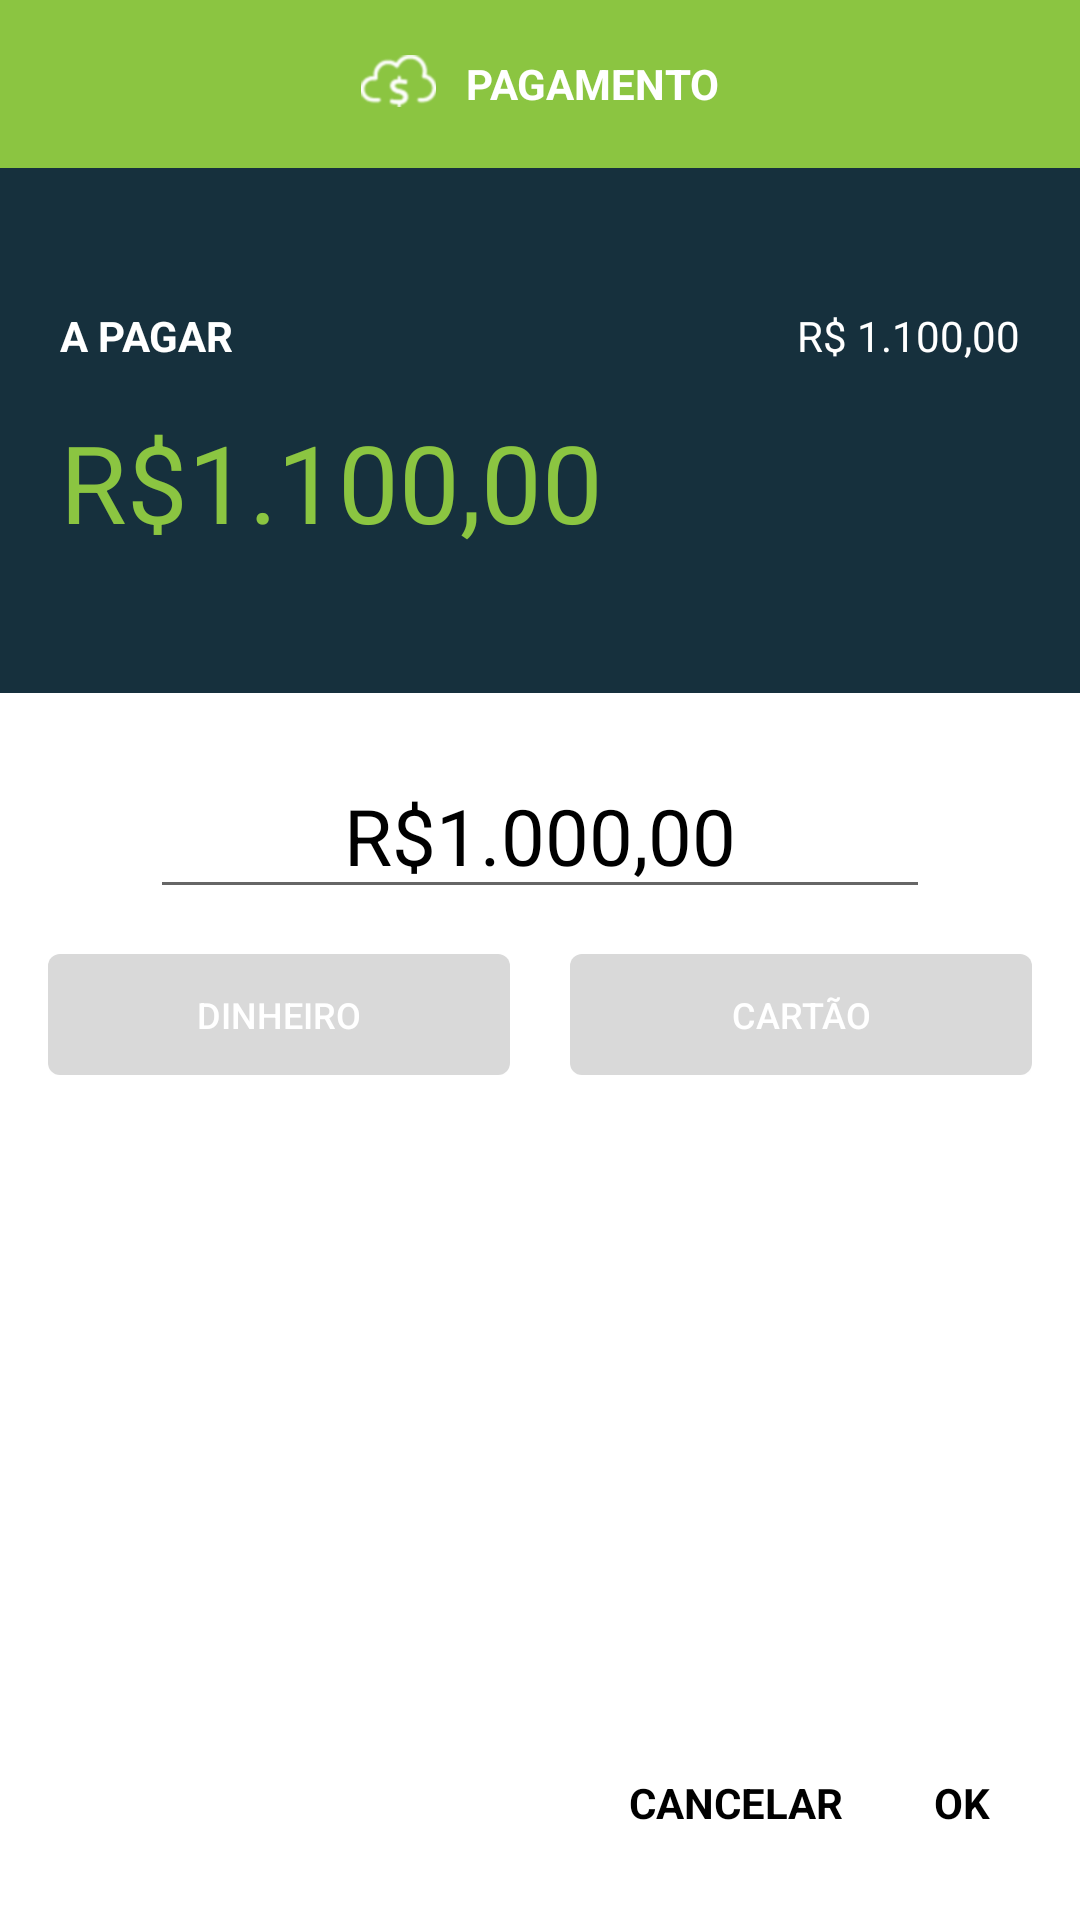

Here is an Android app screen rendered from its layout file. Give the layout XML and the strings, colors and styles it references.
<!-- AndroidManifest.xml: fallback theme Theme.MaterialComponents.DayNight.NoActionBar -->
<!-- res/layout/payment_fragment.xml -->
<?xml version="1.0" encoding="utf-8"?>
<LinearLayout
    xmlns:android="http://schemas.android.com/apk/res/android"
    xmlns:app="http://schemas.android.com/apk/res-auto"
    android:orientation="vertical"
    android:layout_width="match_parent"
    android:layout_height="match_parent">
    <android.support.v7.widget.Toolbar
        android:id="@+id/toolbar"
        android:minHeight="?attr/actionBarSize"
        android:layout_width="match_parent"
        android:layout_height="wrap_content"
        app:titleTextColor="@android:color/white"
        android:background="#8bc541">

        <LinearLayout
            android:layout_width="wrap_content"
            android:layout_height="wrap_content"
            android:layout_gravity="center"
            android:orientation="horizontal">
            <ImageView
                android:layout_width="wrap_content"
                android:layout_height="wrap_content"
                android:src="@drawable/ic_payment"
                android:layout_marginRight="10dp"/>
            <TextView
                android:id="@+id/toolbar_title"
                android:layout_width="wrap_content"
                android:layout_height="wrap_content"
                android:text="PAGAMENTO"
                android:textColor="#FFFFFF"
                android:textStyle="bold"/>
        </LinearLayout>
    </android.support.v7.widget.Toolbar>

    <include layout="@layout/payment_fragment_content"/>
</LinearLayout>
<!-- res/layout/payment_fragment_content.xml (included above) -->
<?xml version="1.0" encoding="utf-8"?>
<ScrollView
    xmlns:android="http://schemas.android.com/apk/res/android"
    android:layout_width="match_parent"
    android:layout_height="match_parent"
    android:fillViewport="true">
    <LinearLayout
        android:orientation="vertical"
        android:layout_width="match_parent"
        android:layout_height="match_parent"
        android:weightSum="10">

        <RelativeLayout
            android:layout_width="match_parent"
            android:layout_height="0dp"
            android:layout_weight="3"
            android:gravity="center"
            android:padding="20dp"
            android:background="@color/colorBackgroundDark">

            <TextView
                android:id="@+id/lblPayment"
                android:layout_width="wrap_content"
                android:layout_height="wrap_content"
                android:layout_alignParentLeft="true"
                android:layout_alignParentTop="true"
                android:text="@string/to_pay"
                android:textStyle="bold"
                android:textColor="@color/colorSecondaryText" />

            <TextView
                android:id="@+id/lblTotalPayment"
                android:layout_width="wrap_content"
                android:layout_height="wrap_content"
                android:layout_alignParentRight="true"
                android:layout_alignParentTop="true"
                android:text="R$ 1.100,00"
                android:textColor="@color/colorSecondaryText" />

            <TextView
                android:id="@+id/lblRemainingPayment"
                android:layout_width="wrap_content"
                android:layout_height="wrap_content"
                android:layout_alignLeft="@id/lblPayment"
                android:layout_alignRight="@id/lblTotalPayment"
                android:layout_below="@id/lblPayment"
                android:layout_marginTop="15dp"
                android:text="R$1.100,00"
                android:textSize="36sp"
                android:textColor="@color/colorTextAccent" />
        </RelativeLayout>

        <LinearLayout
            android:layout_width="match_parent"
            android:layout_height="0dp"
            android:layout_weight="6"
            android:background="@color/colorBackgroundWhite"
            android:orientation="vertical">

            <EditText
                android:id="@+id/editPayment"
                android:layout_width="match_parent"
                android:layout_height="wrap_content"
                android:layout_marginRight="50dp"
                android:layout_marginLeft="50dp"
                android:layout_marginTop="20dp"
                android:gravity="center"
                android:text="R$1.000,00"
                android:textSize="26sp"
                android:textColor="@color/colorPrimaryText"
                android:inputType="numberDecimal"/>

            <LinearLayout
                android:layout_width="match_parent"
                android:layout_height="wrap_content"
                android:weightSum="10"
                android:orientation="horizontal"
                android:layout_marginTop="15dp"
                android:layout_marginLeft="16dp"
                android:layout_marginRight="16dp"
                android:layout_gravity="center">
                <Button
                    android:id="@+id/btnCash"
                    android:layout_width="0dp"
                    android:layout_height="wrap_content"
                    android:layout_weight="5"
                    android:minHeight="0dp"
                    android:gravity="center"
                    style="@style/CustomRadioButton"
                    android:text="@string/money"/>

                <Button
                    android:id="@+id/btnCard"
                    android:layout_width="0dp"
                    android:layout_height="wrap_content"
                    android:layout_weight="5"
                    android:minHeight="0dp"
                    android:gravity="center"
                    style="@style/CustomRadioButton"
                    android:layout_marginLeft="20dp"
                    android:text="@string/card"/>
            </LinearLayout>

            <android.support.v7.widget.RecyclerView
                android:id="@+id/listPayment"
                android:scrollbars="vertical"
                android:layout_width="match_parent"
                android:layout_height="match_parent"
                android:minHeight="100dp"
                android:layout_marginLeft="16dp"
                android:layout_marginRight="16dp"
                android:layout_marginTop="18dp"
                android:background="@color/colorBackgroundWhite"
                android:padding="10dp"/>
        </LinearLayout>

        <LinearLayout
            android:layout_width="match_parent"
            android:layout_height="0dp"
            android:layout_weight="1"
            android:orientation="horizontal"
            android:paddingBottom="10dp"
            android:paddingTop="10dp"
            android:background="@color/colorBackgroundWhite"
            android:gravity="end|right">
            <TextView
                android:id="@+id/btnCancel"
                android:layout_width="wrap_content"
                android:layout_height="wrap_content"
                android:text="@string/cancel"
                android:textColor="@color/colorPrimaryText"
                android:textStyle="bold"/>

            <TextView
                android:id="@+id/btnOK"
                android:layout_width="wrap_content"
                android:layout_height="wrap_content"
                android:layout_marginLeft="30dp"
                android:layout_marginRight="30dp"
                android:text="@string/ok"
                android:textColor="@color/colorPrimaryText"
                android:textStyle="bold"/>
        </LinearLayout>
    </LinearLayout>
</ScrollView>
<!-- resources referenced by this layout -->
<resources>
  <color name="colorBackgroundDark">#16303D</color>
  <color name="colorBackgroundWhite">#FFFFFF</color>
  <color name="colorPrimaryText">#000000</color>
  <color name="colorSecondaryText">#FFFFFF</color>
  <color name="colorTextAccent">#8BC541</color>
  <!-- drawable ic_payment: png bitmap (drawable, 812 bytes) -->
  <string name="cancel">CANCELAR</string>
  <string name="card">CARTÃO</string>
  <string name="money">DINHEIRO</string>
  <string name="ok">OK</string>
  <string name="to_pay">A PAGAR</string>
  <style name="CustomRadioButton">
          <item name="android:button">@android:color/transparent</item>
          <item name="android:background">@drawable/button_radio_selector</item>
          <item name="android:paddingTop">12dp</item>
          <item name="android:paddingBottom">12dp</item>
          <item name="android:textSize">12sp</item>
          <item name="android:textColor">@color/colorSecondaryText</item>
      </style>
  <!-- drawable button_radio_selector (drawable) -->
  <?xml version="1.0" encoding="utf-8"?>
  <selector xmlns:android="http://schemas.android.com/apk/res/android">
      <item android:state_pressed="true"
          android:drawable="@drawable/button_selected" />
      <item
          android:drawable="@drawable/button_unselected" />
  </selector>
  <!-- drawable button_selected (drawable) -->
  <?xml version="1.0" encoding="utf-8"?>
  <shape
      xmlns:android="http://schemas.android.com/apk/res/android"
      android:shape="rectangle">
  
      <solid
          android:color="@color/colorTextAccent"/>
  
      <corners
          android:radius="4dp"/>
  
  </shape>
  <!-- drawable button_unselected (drawable) -->
  <?xml version="1.0" encoding="utf-8"?>
  <shape
      xmlns:android="http://schemas.android.com/apk/res/android"
      android:shape="rectangle">
  
      <solid
          android:color="@color/colorDisabled"/>
  
      <corners
          android:radius="4dp"/>
      
  </shape>
  <color name="colorDisabled">#D9D9D9</color>
</resources>
